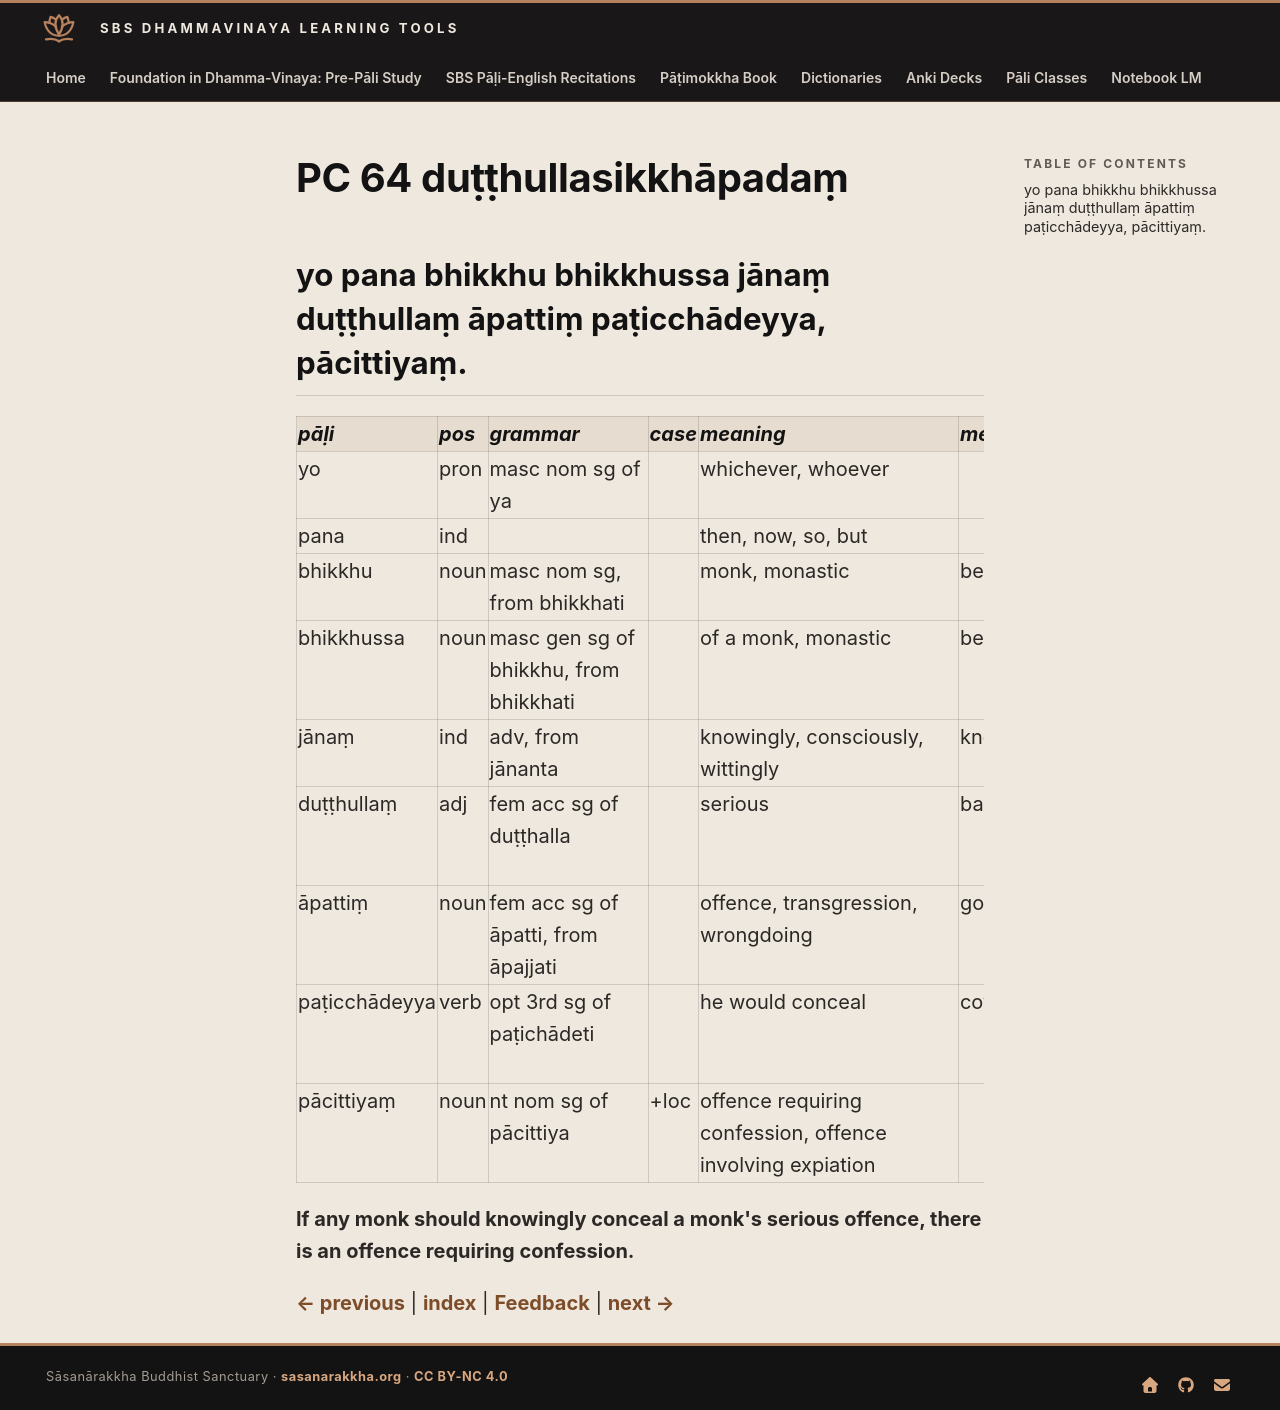

repository: sasanarakkha/study-tools · page: 6-pali-class/bhikkhu-patimokkha/123-pc-64/index.html · generator: mkdocs

# PC 64 duṭṭhullasikkhāpadaṃ

## yo pana bhikkhu bhikkhussa jānaṃ duṭṭhullaṃ āpattiṃ paṭicchādeyya, pācittiyaṃ.

| pāḷi | pos | grammar | case | meaning | meaning_lit | root | base | construction | compound_type | compound_construction |
| :--- | :--- | :--- | :--- | :--- | :--- | :--- | :--- | :--- | :--- | :--- |
| yo | pron | masc nom sg of ya | | whichever, whoever | | | | | | |
| pana | ind | | | then, now, so, but | | | | | | |
| bhikkhu | noun | masc nom sg, from bhikkhati | | monk, monastic | beggar, mendicant | √bhikkh (beg) | | √bhikkh + u | | |
| bhikkhussa | noun | masc gen sg of bhikkhu, from bhikkhati | | of a monk, monastic | beggar, mendicant | √bhikkh (beg) | | √bhikkh + u | | |
| jānaṃ | ind | adv, from jānanta | | knowingly, consciously, wittingly | knowing | √ñā (know) | √ñā + nā > jānā | jānā + aṃ | | |
| duṭṭhullaṃ | adj | fem acc sg of duṭṭhalla | | serious | bad heavy | √thūl (be fat, coarse) | | dur + √thūl + a | | |
| āpattiṃ | noun | fem acc sg of āpatti, from āpajjati | | offence, transgression, wrongdoing | go wrong | √pad (go, step) | | ā + √pad + ti | | |
| paṭicchādeyya | verb | opt 3rd sg of paṭichādeti | | he would conceal | cover | √chad (cover, conceal) | √chad + *e > chāde | pati + chāde + ti | | |
| pācittiyaṃ | noun | nt nom sg of pācittiya | +loc | offence requiring confession, offence involving expiation | | | | | | |

**If any monk should knowingly conceal a monk's serious offence, there is an offence requiring confession.**


[← previous](122-pc-63.md) | [index](index.md) | [Feedback](https://docs.google.com/forms/d/e/1FAIpQLSdG6zKDtlwibtrX-cbKVn4WmIs8miH4VnuJvb7f94plCDKJyA/viewform?usp=pp_url&entry.1433863141=du%E1%B9%AD%E1%B9%ADhullasikkh%C4%81pada%E1%B9%83) | [next →](124-pc-65.md)
